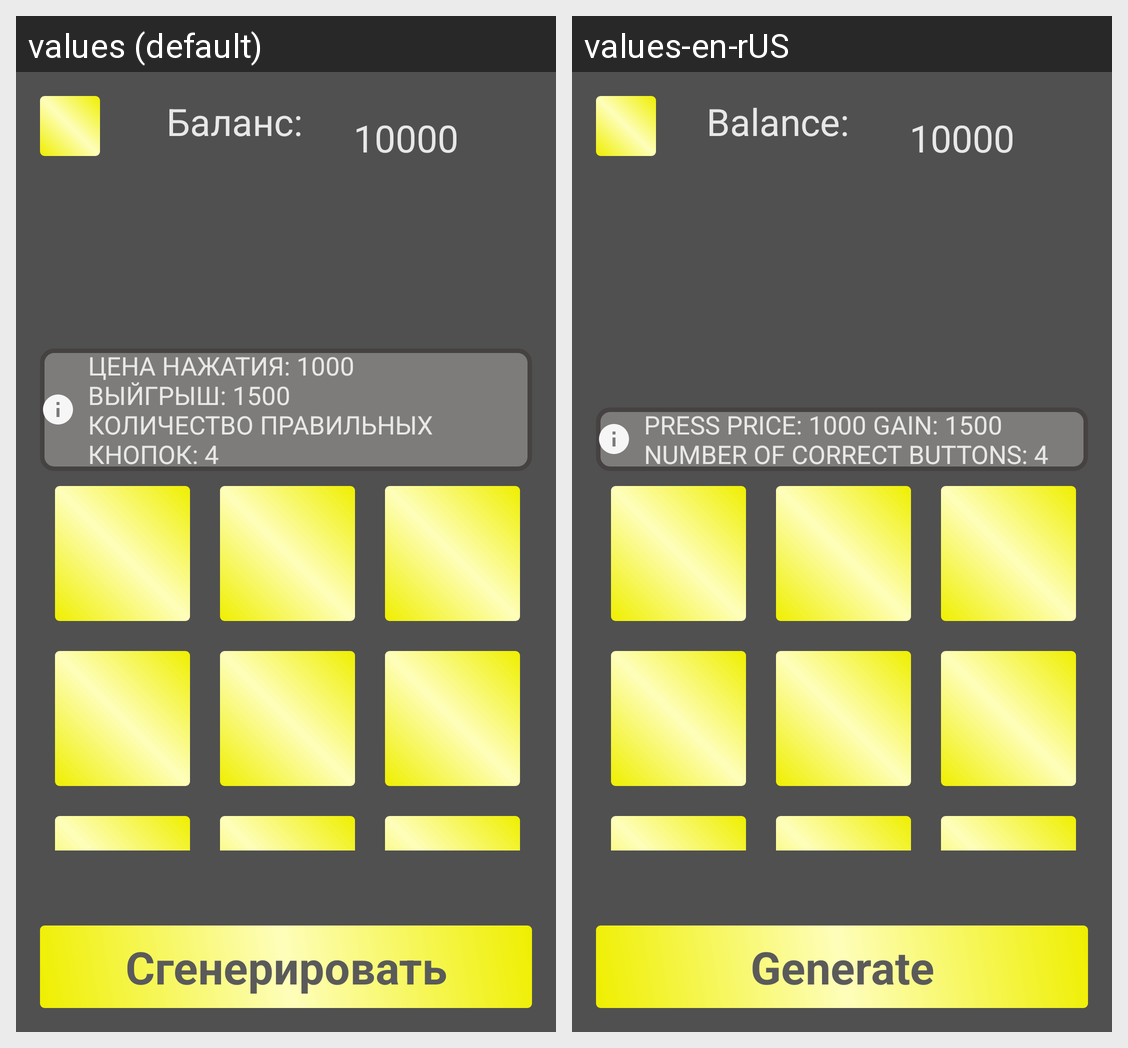

The Android screen above is rendered under two locales of the same app. Produce the string resources it draws, with the default and per-locale values.
Android screen res/layout/activity_kamikadze.xml rendered under 2 locales, left to right: values (default), values-en-rUS. Device: Nexus 5 (rendered at 1080×1920; each locale shown at half size, 540×960, under a caption strip naming it); theme Theme.Kazik.
Strings drawn on this screen, with the default value and each locale's value (text and hints the layout hard-codes, and strings that could not be matched under every locale, appear in the picture but are not listed):

balance
  values: Баланс:
  values-en-rUS: Balance: 

_1000_n_1500_n_4
  values: ЦЕНА НАЖАТИЯ: 1000
      ВЫЙГРЫШ: 1500
      КОЛИЧЕСТВО ПРАВИЛЬНЫХ КНОПОК: 4
  values-en-rUS: PRESS PRICE: 1000 GAIN: 1500 NUMBER OF CORRECT BUTTONS: 4

Generate
  values: Сгенерировать
  values-en-rUS: Generate
